Run: headless pygame with SDL's dummy video driver; simulated clock (each Clock.tick advances the game by its frame time, no real sleeping); random seed 0; keys injected as events and as key.get_pressed() state; mouse plan: one left click at the window centre at the start of phase 2, then a move to the lower-right quarter at the start of phase 3.
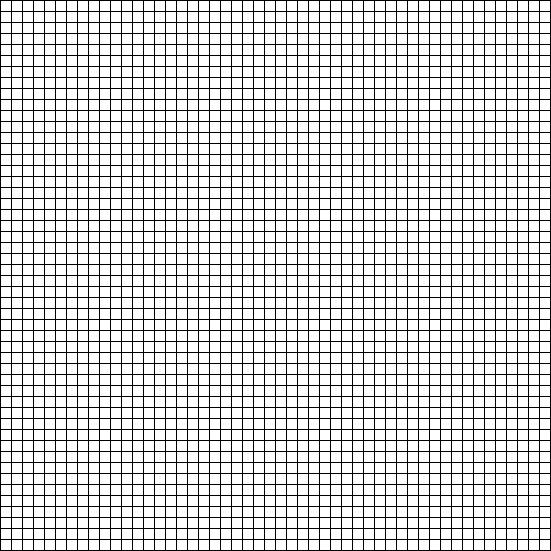
Frame 1 of 4 · flips 1–60 · no input
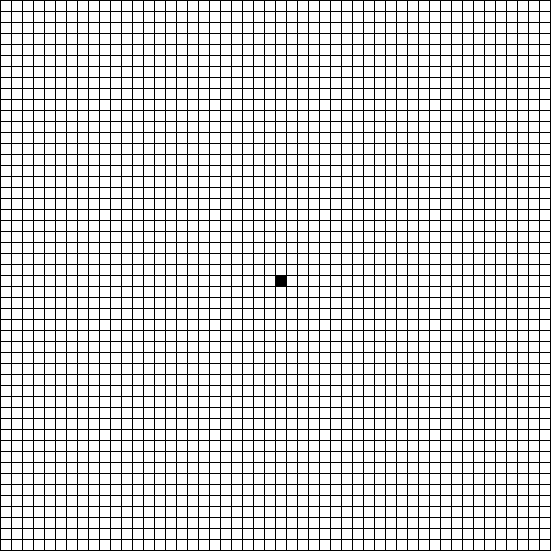
Frame 2 of 4 · flips 61–180 · clicked the window centre · tapped SPACE, RETURN · held RIGHT (→), D
Frame 3 of 4 · flips 181–300 · moved the mouse to the lower-right quarter · held DOWN (↓), S · screen unchanged from frame 2, image omitted
Frame 4 of 4 · flips 301–420 · held LEFT (←), A, UP (↑), W · screen unchanged from frame 3, image omitted

The pygame program that drew these frames:

import pygame
import time

# colors initialization
COLOR_RGB_BLACK = (0, 0, 0)
COLOR_RGB_WHITE = (255, 255, 255)
COLOR_RGB_RED = (255, 0, 0)
COLOR_RGB_GREEN = (0, 255, 0)
COLOR_RGB_BLUE = (0, 0, 255)

pygame.init()


# temp function of tick (time-control)
def tick(timing: int | float):
    time.sleep(timing)
    pygame.display.update()


def return_color_for_cell(matrix, coor_x, coor_y):
    if matrix[coor_x][coor_y]:
        return COLOR_RGB_BLACK
    else:
        return COLOR_RGB_WHITE


def reverse_flag(matrix, coor_x, coor_y):
    if matrix[coor_x][coor_y] is True:
        matrix[coor_x][coor_y] = False
    else:
        matrix[coor_x][coor_y] = True


# matrix edge dimensions preparations
matrix_dimension = 50
cell_length = 10
gap_bw_cells = cell_length // 10

# screen initialization with update to cell size
screen_width = cell_length * matrix_dimension + gap_bw_cells * (matrix_dimension + 1)
screen_height = cell_length * matrix_dimension + gap_bw_cells * (matrix_dimension + 1)
screen = pygame.display.set_mode((screen_width, screen_height))

# matrix initialization - to store values
matrix = [[False for j in range(matrix_dimension)] for i in range(matrix_dimension)]

# main loop
run = True

while run:

    mouse_coord = []

    # event handler
    for event in pygame.event.get():

        # different variations of events goes here...
        if event.type == pygame.QUIT:
            run = False

        if event.type == pygame.MOUSEBUTTONUP:
            mouse_coord = pygame.mouse.get_pos()

    # screen drawing section
    screen.fill(COLOR_RGB_BLACK)

    if mouse_coord:
        coordinates_of_click = [mouse_coord[0] // (cell_length + gap_bw_cells),
                                mouse_coord[1] // (cell_length + gap_bw_cells)]
        reverse_flag(matrix, coordinates_of_click[0], coordinates_of_click[1])

    for i in range(matrix_dimension):
        for j in range(matrix_dimension):
            pygame.draw.rect(screen, return_color_for_cell(matrix, i, j),
                             (i * (cell_length + gap_bw_cells) + gap_bw_cells,
                              j * (cell_length + gap_bw_cells) + gap_bw_cells,
                              cell_length, cell_length))

    tick(0.001)

pygame.quit()
